Run: headless pygame with SDL's dummy video driver; simulated clock (each Clock.tick advances the game by its frame time, no real sleeping); random seed 0; keys injected as events and as key.get_pressed() state; no mouse input.
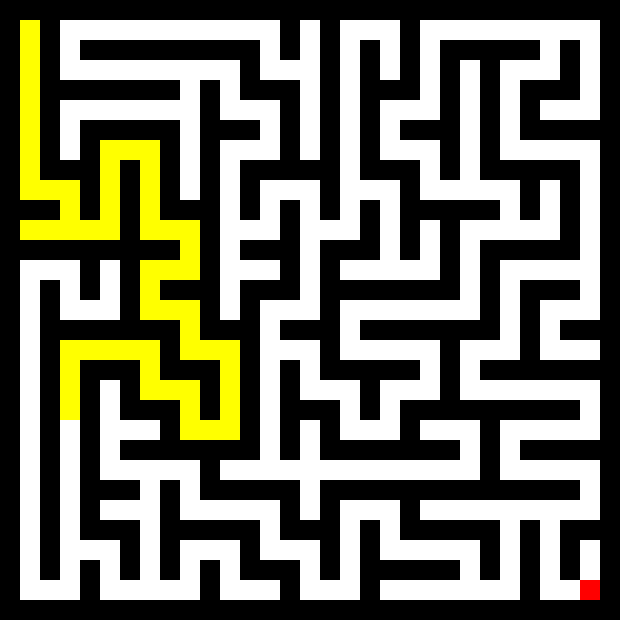
Frame 1 of 4 · flips 1–60 · no input
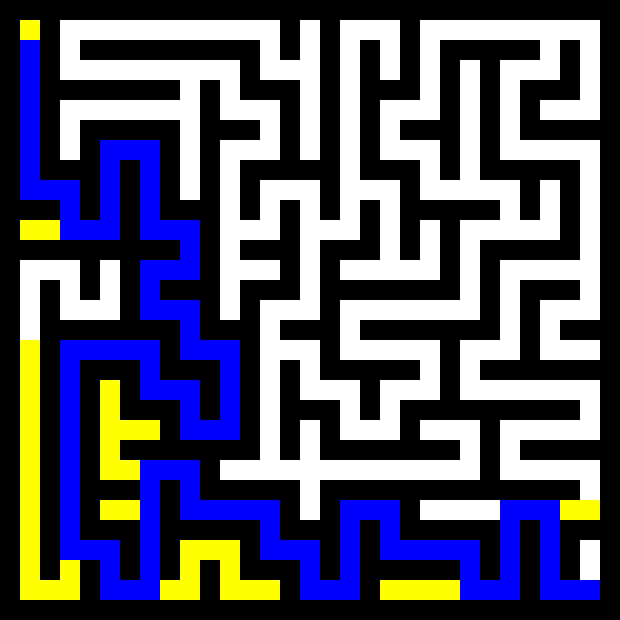
Frame 2 of 4 · flips 61–180 · tapped SPACE, RETURN · held RIGHT (→), D
Frame 3 of 4 · flips 181–300 · held DOWN (↓), S · screen unchanged from frame 2, image omitted
Frame 4 of 4 · flips 301–420 · held LEFT (←), A, UP (↑), W · screen unchanged from frame 3, image omitted

The pygame program that drew these frames:

import random
import pygame
import heapq

# Maze dimensions (Can be adjusted for different sizes)
WIDTH, HEIGHT = 31, 31  # Must be odd for proper maze generation
CELL_SIZE = 20  # Size of each cell in pixels
SCREEN_SIZE = (WIDTH * CELL_SIZE, HEIGHT * CELL_SIZE)

# Colors for visualization
WHITE = (255, 255, 255)  # Open paths
BLACK = (0, 0, 0)  # Walls
GREEN = (0, 255, 0)  # Start point
RED = (255, 0, 0)  # End point
BLUE = (0, 0, 255)  # Final path found by A*
YELLOW = (255, 255, 0)  # Explored nodes during search

# Possible movement directions (right, left, down, up)
MOVES = [(1, 0), (-1, 0), (0, 1), (0, -1)]

# Initialize pygame
pygame.init()
screen = pygame.display.set_mode(SCREEN_SIZE)
pygame.display.set_caption("Maze Solver")

# Initialize the maze as a grid full of walls
maze = [[1] * WIDTH for _ in range(HEIGHT)]

def generate_maze(x, y):
    """Recursive Backtracking Algorithm to generate a perfect maze."""
    maze[y][x] = 0  # Mark current cell as a passage
    random.shuffle(MOVES)  # Shuffle move directions for randomness

    for dx, dy in MOVES:
        nx, ny = x + dx * 2, y + dy * 2  # Move two steps ahead
        if 1 <= nx < WIDTH - 1 and 1 <= ny < HEIGHT - 1 and maze[ny][nx] == 1:
            maze[y + dy][x + dx] = 0  # Remove wall between cells
            generate_maze(nx, ny)  # Recursively generate the maze

# Start maze generation from (1,1)
generate_maze(1, 1)

def draw_maze(explored=set(), path=None):
    """Draws the maze and visualization of the search algorithm."""
    screen.fill(BLACK)  # Clear the screen
    
    for y in range(HEIGHT):
        for x in range(WIDTH):
            color = WHITE if maze[y][x] == 0 else BLACK
            pygame.draw.rect(screen, color, (x * CELL_SIZE, y * CELL_SIZE, CELL_SIZE, CELL_SIZE))

    pygame.draw.rect(screen, GREEN, (start[0] * CELL_SIZE, start[1] * CELL_SIZE, CELL_SIZE, CELL_SIZE))
    pygame.draw.rect(screen, RED, (end[0] * CELL_SIZE, end[1] * CELL_SIZE, CELL_SIZE, CELL_SIZE))

    # Highlight explored nodes
    for x, y in explored:
        pygame.draw.rect(screen, YELLOW, (x * CELL_SIZE, y * CELL_SIZE, CELL_SIZE, CELL_SIZE))

    # Draw the final path if found
    if path is not None:
        for x, y in path:
            pygame.draw.rect(screen, BLUE, (x * CELL_SIZE, y * CELL_SIZE, CELL_SIZE, CELL_SIZE))

def astar(start, end):
    """A* algorithm for shortest pathfinding in the maze."""
    def heuristic(a, b):
        return abs(a[0] - b[0]) + abs(a[1] - b[1])  # Manhattan distance

    open_set = []  # Priority queue for A*
    heapq.heappush(open_set, (0, start))  # Push the starting node with f-score 0
    came_from = {}  # Track path
    g_score = {start: 0}  # Cost from start to current node
    f_score = {start: heuristic(start, end)}  # Estimated total cost to end
    explored_nodes = set()  # Track explored nodes

    while open_set:
        _, current = heapq.heappop(open_set)  # Get node with lowest f-score
        explored_nodes.add(current)  # Mark as explored

        if current == end:  # If goal is reached, reconstruct path
            path = []
            while current in came_from:
                path.append(current)
                current = came_from[current]
            return path[::-1], explored_nodes  # Return reversed path

        for dx, dy in MOVES:
            neighbor = (current[0] + dx, current[1] + dy)

            # Check if neighbor is within bounds and is a walkable path
            if 0 <= neighbor[0] < WIDTH and 0 <= neighbor[1] < HEIGHT and maze[neighbor[1]][neighbor[0]] == 0:
                temp_g_score = g_score[current] + 1

                if neighbor not in g_score or temp_g_score < g_score[neighbor]:
                    came_from[neighbor] = current  # Track the path
                    g_score[neighbor] = temp_g_score
                    f_score[neighbor] = temp_g_score + heuristic(neighbor, end)
                    heapq.heappush(open_set, (f_score[neighbor], neighbor))  # Push neighbor with priority

        # Visualize search process
        draw_maze(explored_nodes, None)  # Show explored nodes
        pygame.display.flip()
        pygame.time.delay(13)  # Delay for animation effect

    return None, explored_nodes  # Return if no path found

# Define start and end points
start = (1, 1)
end = (WIDTH - 2, HEIGHT - 2)

# Run A* algorithm to find path
path, explored_nodes = astar(start, end)

# Game loop to display the solved maze
running = True
while running:
    draw_maze(explored_nodes, path)  # Draw maze with final path
    pygame.display.flip()

    for event in pygame.event.get():
        if event.type == pygame.QUIT:
            running = False  # Exit loop when window is closed

pygame.quit()  # Quit pygame when loop ends
